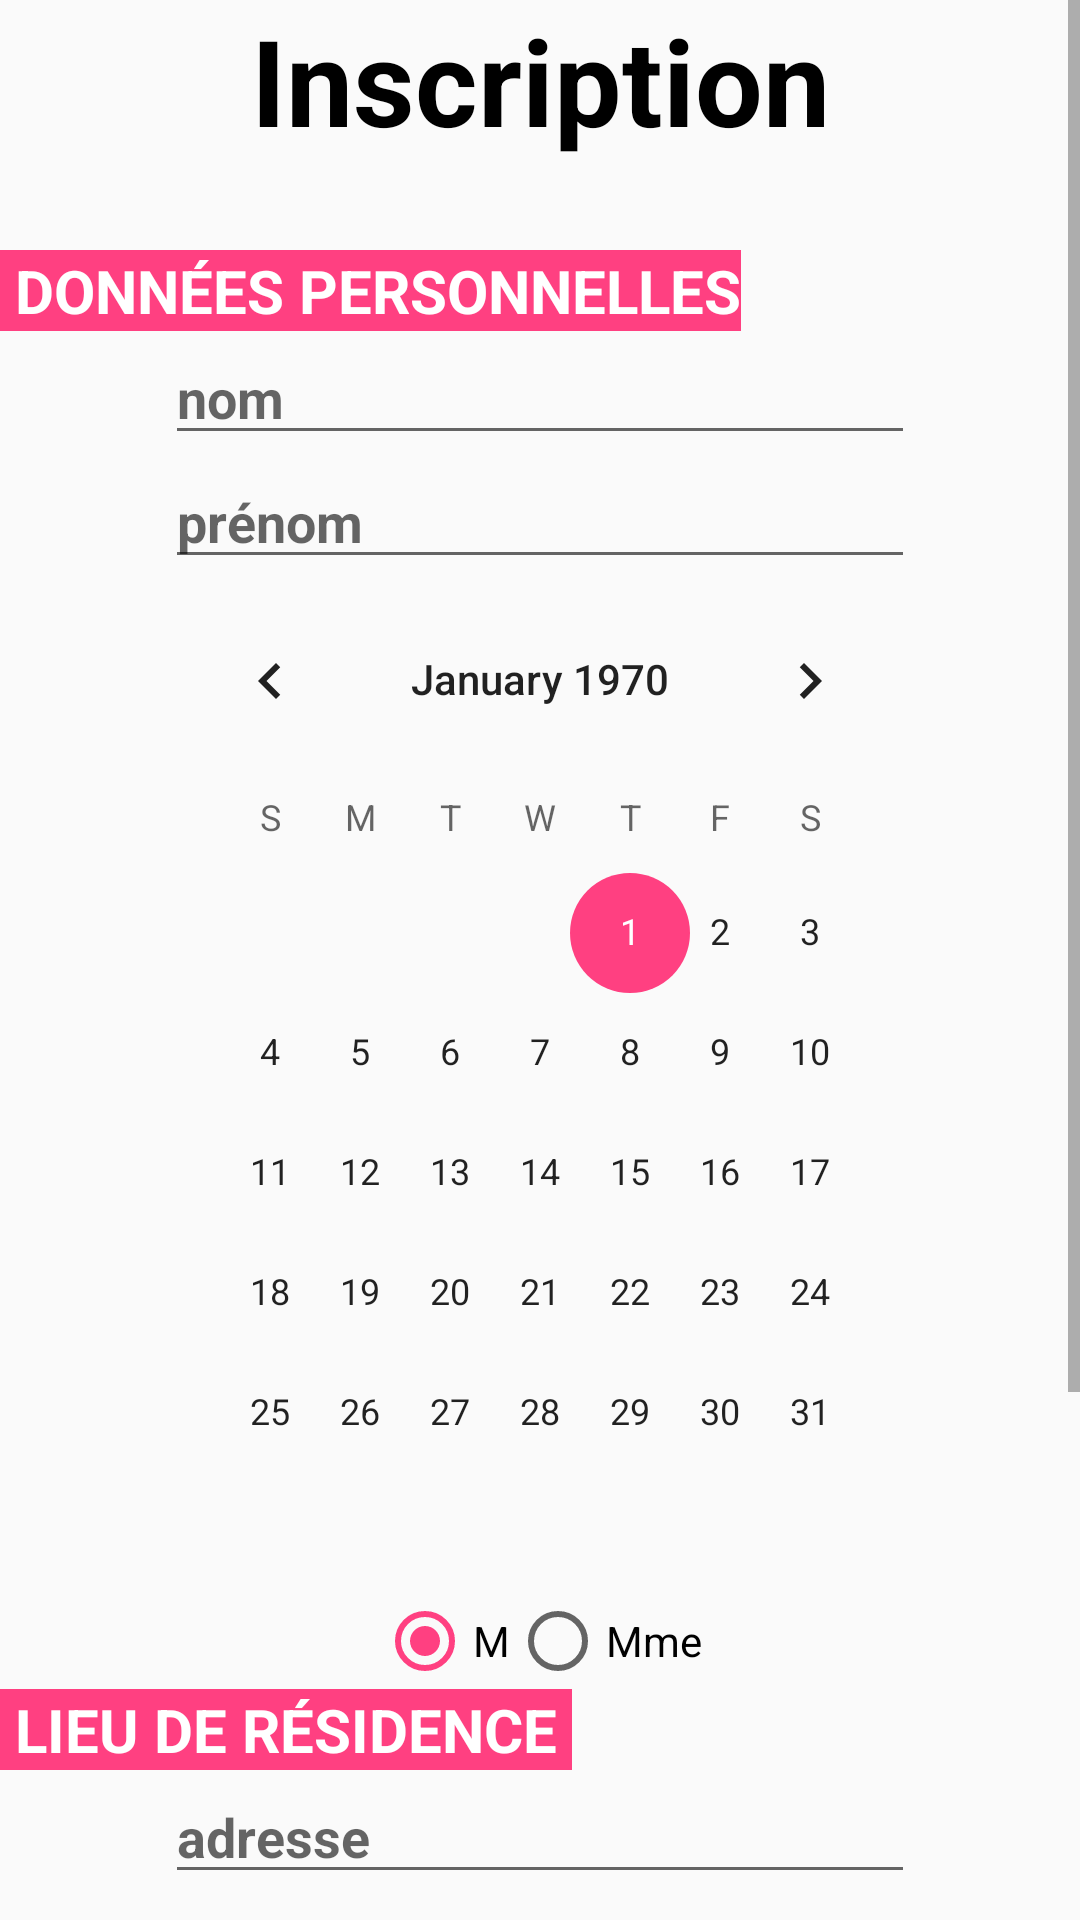

Write the Android layout XML for this screen, with the resource values it uses.
<!-- AndroidManifest.xml: application theme AppTheme -->
<!-- res/layout/activity_inscription.xml -->
<?xml version="1.0" encoding="utf-8"?>
<ScrollView xmlns:android="http://schemas.android.com/apk/res/android"
    android:layout_width="match_parent"
    android:layout_height="match_parent" >


    <LinearLayout xmlns:android="http://schemas.android.com/apk/res/android"
        xmlns:app="http://schemas.android.com/apk/res-auto"
        xmlns:tools="http://schemas.android.com/tools"
        android:layout_width="match_parent"
        android:layout_height="match_parent"
        android:orientation="vertical"
        android:weightSum="1"
        tools:context="betclic.m2i.com.betclicmobile.Inscription">

        <TextView
            android:id="@+id/textView"
            android:layout_width="match_parent"
            android:layout_height="wrap_content"
            android:layout_marginBottom="30dp"
            android:gravity="center"
            android:text="Inscription"
            android:textColor="@color/colorDark"
            android:textSize="40sp"
            android:textStyle="bold" />

        <TextView
            android:id="@+id/tvTitre21"
            android:layout_width="wrap_content"
            android:layout_height="wrap_content"
            android:gravity="center"
            android:text=" DONNÉES PERSONNELLES"
            android:textColor="@color/colorWhite"
            android:textSize="20sp"
            android:textStyle="bold"
            android:background="@color/colorAccent"/>

        <EditText
            android:id="@+id/etNom"
            android:layout_width="250dp"
            android:layout_height="0dp"
            android:layout_gravity="center"
            android:layout_weight="0.125"
            android:hint="nom"
            android:inputType="text"
            android:textStyle="bold" />

        <EditText
            android:id="@+id/etPrenom"
            android:layout_width="250dp"
            android:layout_height="0dp"
            android:layout_gravity="center"
            android:layout_weight="0.125"
            android:hint="prénom"
            android:inputType="text"
            android:textStyle="bold" />

        <CalendarView
            android:id="@+id/cvDate"
            android:layout_width="250dp"
            android:layout_height="0dp"
            android:layout_gravity="center"
            android:layout_weight="0.09"
            android:hint="date de naissance"
            android:inputType="date"
            android:textStyle="bold" />


            <RadioGroup
                android:layout_width="match_parent"
                android:layout_height="wrap_content"
                android:gravity="center_horizontal"
                android:orientation="horizontal">

                <RadioButton
                    android:id="@+id/brB1"
                    android:layout_width="wrap_content"
                    android:layout_height="wrap_content"
                    android:text="M"
                    android:gravity="center"
                    android:checked="true" />

                <RadioButton
                    android:id="@+id/brB2"
                    android:layout_width="wrap_content"
                    android:layout_height="wrap_content"
                    android:gravity="center"
                     android:text="Mme" />
            </RadioGroup>

        <TextView
            android:id="@+id/tvTitre22"
            android:layout_width="wrap_content"
            android:layout_height="wrap_content"
            android:gravity="center"
            android:text=" LIEU DE RÉSIDENCE "
            android:textColor="@color/colorWhite"
            android:textSize="20sp"
            android:textStyle="bold"
            android:background="@color/colorAccent"/>

        <EditText
            android:id="@+id/etAdresse"
            android:layout_width="250dp"
            android:layout_height="0dp"
            android:layout_gravity="center"
            android:layout_weight="0.125"
            android:hint="adresse"
            android:inputType="text"
            android:textStyle="bold" />

        <EditText
            android:id="@+id/etVille"
            android:layout_width="250dp"
            android:layout_height="0dp"
            android:layout_gravity="center"
            android:layout_weight="0.125"
            android:hint="ville"
            android:inputType="text"
            android:textStyle="bold" />

        <EditText
            android:id="@+id/etPays"
            android:layout_width="250dp"
            android:layout_height="0dp"
            android:layout_gravity="center"
            android:layout_weight="0.125"
            android:hint="pays"
            android:inputType="text"
            android:textStyle="bold" />

        <TextView
            android:id="@+id/tvTitre23"
            android:layout_width="wrap_content"
            android:layout_height="wrap_content"
            android:gravity="center"
            android:text=" DONNÉES DE CONNEXION "
            android:textColor="@color/colorWhite"
            android:textSize="20sp"
            android:textStyle="bold"
            android:background="@color/colorAccent"/>

        <EditText
            android:id="@+id/etEmail"
            android:layout_width="250dp"
            android:layout_height="0dp"
            android:layout_gravity="center"
            android:layout_weight="0.125"
            android:hint="Email"
            android:inputType="textEmailAddress"
            android:textStyle="bold" />

        <EditText
            android:id="@+id/etPassword"
            android:layout_width="250dp"
            android:layout_height="0dp"
            android:layout_gravity="center"
            android:layout_weight="0.125"
            android:hint="mot de passe"
            android:inputType="textPassword"
            android:textStyle="bold" />


        <Button
            android:id="@+id/bInscription"
            android:layout_width="wrap_content"
            android:layout_height="wrap_content"
            android:layout_gravity="center"
            android:layout_margin="5dp"
            android:background="@drawable/btn_blue_matte"
            android:gravity="center"
            android:padding="15dp"
            android:text="S'inscrir"
            android:textColor="@color/colorWhite"
            android:textStyle="bold" />

    </LinearLayout>

</ScrollView>
<!-- resources referenced by this layout -->
<resources>
  <color name="colorAccent">#FF4081</color>
  <color name="colorDark">#000000</color>
  <color name="colorWhite">#FFFFFF</color>
  <style name="AppTheme" parent="Theme.AppCompat.Light.DarkActionBar">
          
          <item name="colorPrimary">@color/colorDark</item>
          <item name="colorPrimaryDark">@color/colorPrimaryDark</item>
          <item name="colorAccent">@color/colorAccent</item>
      </style>
  <color name="colorPrimaryDark">#303F9F</color>
</resources>
